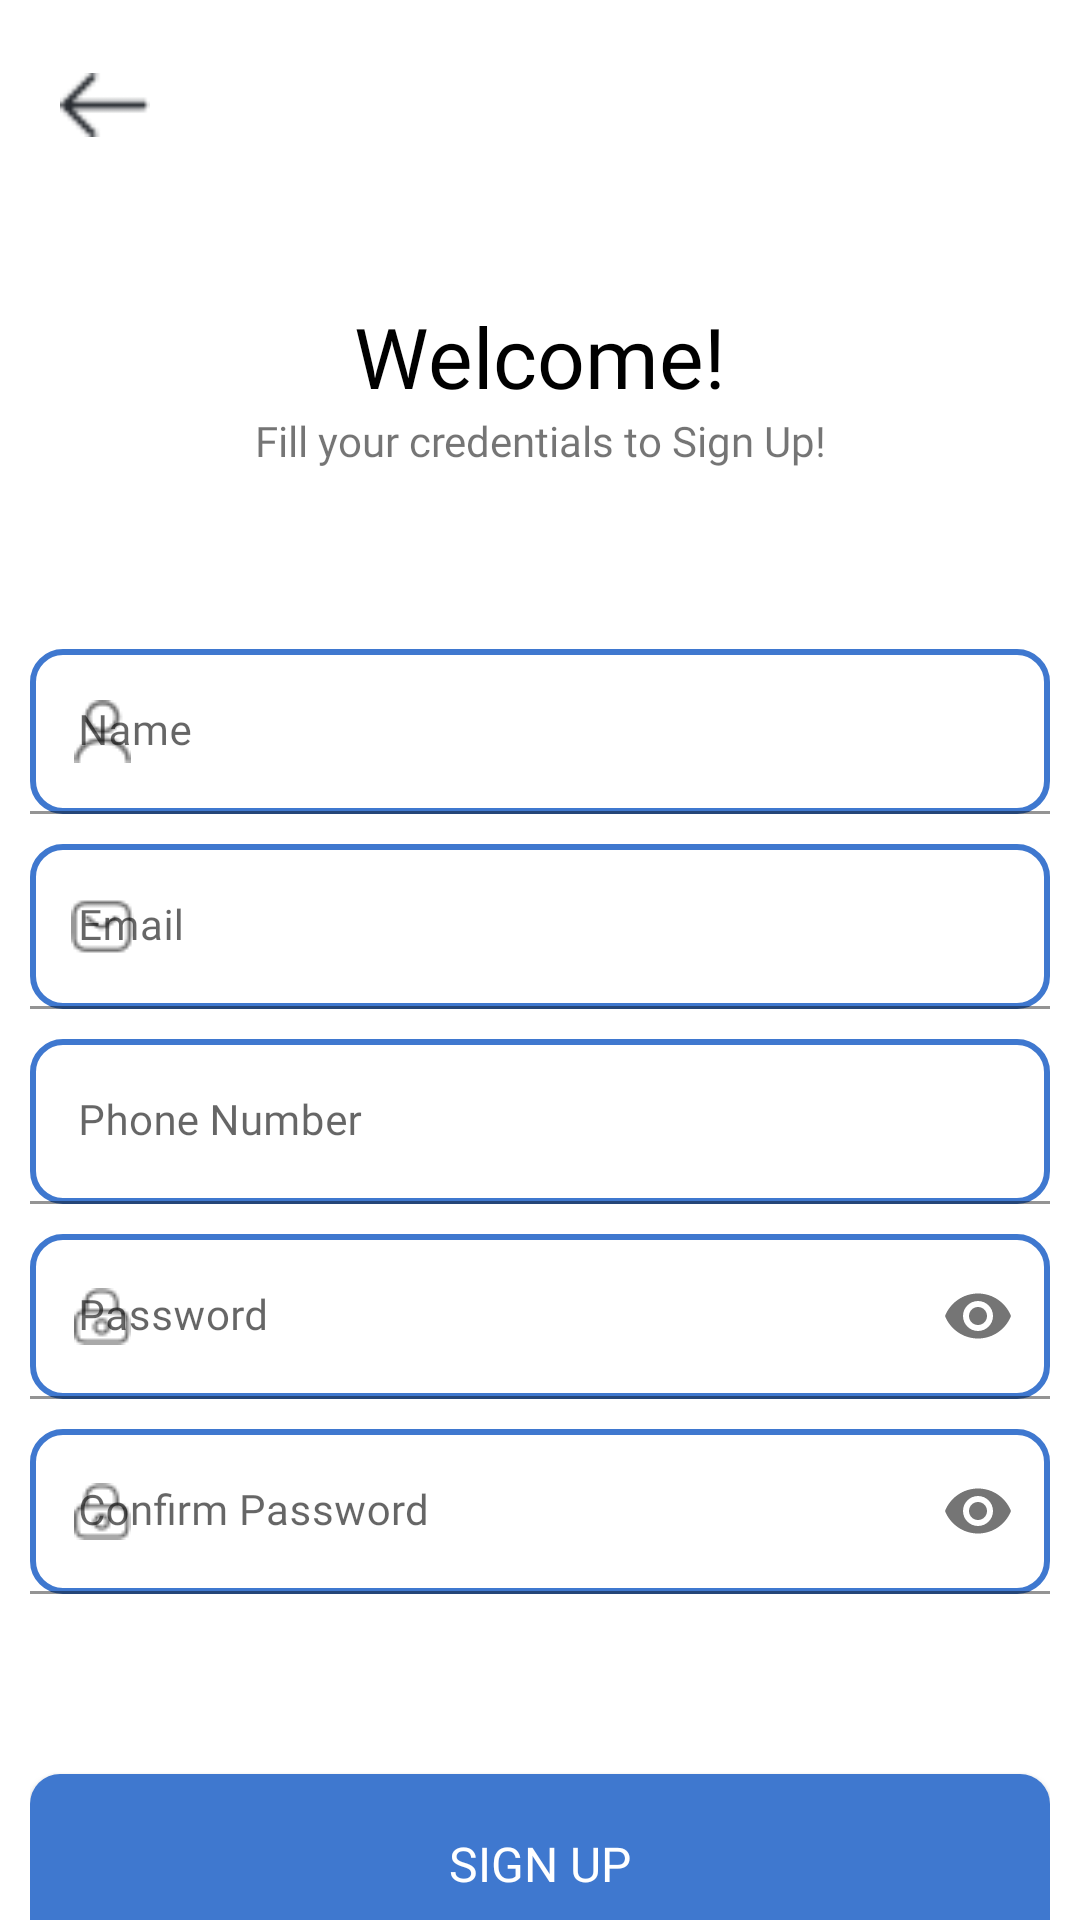

Here is an Android app screen rendered from its layout file. Give the layout XML and the strings, colors and styles it references.
<!-- AndroidManifest.xml: application theme Theme.NoteApp -->
<!-- res/layout/activity_register.xml -->
<?xml version="1.0" encoding="utf-8"?>
<androidx.constraintlayout.widget.ConstraintLayout xmlns:android="http://schemas.android.com/apk/res/android"
    android:layout_width="match_parent"
    android:layout_height="match_parent"
    xmlns:app="http://schemas.android.com/apk/res-auto">

    <ImageView
        android:layout_width="30dp"
        android:layout_height="30dp"
        android:src="@drawable/icon_back"
        android:background="?attr/selectableItemBackground"
        android:layout_margin="20dp"
        app:layout_constraintTop_toTopOf="parent"
        app:layout_constraintStart_toStartOf="parent"
        android:contentDescription="@string/back" />

    <androidx.constraintlayout.widget.ConstraintLayout
        android:layout_width="wrap_content"
        android:layout_height="wrap_content"
        app:layout_constraintTop_toTopOf="parent"
        app:layout_constraintBottom_toBottomOf="parent"
        app:layout_constraintStart_toStartOf="parent"
        app:layout_constraintEnd_toEndOf="parent">

        <ImageView
            android:id="@+id/logo"
            android:layout_width="80dp"
            android:layout_height="80dp"
            android:src="@drawable/logo"
            app:layout_constraintTop_toTopOf="parent"
            app:layout_constraintStart_toStartOf="parent"
            app:layout_constraintEnd_toEndOf="parent"
            android:contentDescription="@string/logo" />

        <TextView
            android:id="@+id/welcome_text"
            android:layout_width="wrap_content"
            android:layout_height="wrap_content"
            android:text="@string/welcome"
            android:textColor="@color/black"
            android:textSize="28sp"
            android:fontFamily="@font/inter_bold"
            android:layout_marginTop="20dp"
            app:layout_constraintTop_toBottomOf="@id/logo"
            app:layout_constraintStart_toStartOf="parent"
            app:layout_constraintEnd_toEndOf="parent"/>

        <TextView
            android:id="@+id/welcome_explanation"
            android:layout_width="wrap_content"
            android:layout_height="wrap_content"
            android:gravity="center"
            android:text="@string/fill_your_credentials_to_sign_up"
            android:textSize="14sp"
            android:fontFamily="@font/inter_bold"
            app:layout_constraintTop_toBottomOf="@id/welcome_text"
            app:layout_constraintStart_toStartOf="parent"
            app:layout_constraintEnd_toEndOf="parent"/>

        <LinearLayout
            android:layout_width="wrap_content"
            android:layout_height="wrap_content"
            android:orientation="vertical"
            android:layout_marginTop="60dp"
            app:layout_constraintTop_toBottomOf="@id/welcome_explanation"
            app:layout_constraintStart_toStartOf="parent"
            app:layout_constraintEnd_toEndOf="parent">

            <com.google.android.material.textfield.TextInputLayout
                android:layout_width="340dp"
                android:layout_height="55dp"
                android:background="@drawable/edit_text_back"
                app:startIconDrawable="@drawable/icon_user">

                <EditText
                    android:layout_width="match_parent"
                    android:layout_height="match_parent"
                    android:background="@drawable/edit_text_transparent_bg"
                    android:hint="@string/name"
                    android:textColor="@color/main_blue"
                    android:textSize="14sp"
                    android:fontFamily="@font/inter_regular"
                    android:inputType="text"
                    android:importantForAutofill="no" />

            </com.google.android.material.textfield.TextInputLayout>

            <com.google.android.material.textfield.TextInputLayout
                android:layout_width="340dp"
                android:layout_height="55dp"
                android:background="@drawable/edit_text_back"
                app:startIconDrawable="@drawable/icon_sms"
                android:layout_marginTop="10dp">

                <EditText
                    android:layout_width="match_parent"
                    android:layout_height="match_parent"
                    android:background="@drawable/edit_text_transparent_bg"
                    android:hint="@string/email"
                    android:textColor="@color/main_blue"
                    android:textSize="14sp"
                    android:fontFamily="@font/inter_regular"
                    android:inputType="text"
                    android:importantForAutofill="no" />

            </com.google.android.material.textfield.TextInputLayout>

            <com.google.android.material.textfield.TextInputLayout
                android:layout_width="340dp"
                android:layout_height="55dp"
                android:background="@drawable/edit_text_back"
                app:startIconDrawable="@drawable/icon_phone"
                android:layout_marginTop="10dp">

                <EditText
                    android:layout_width="match_parent"
                    android:layout_height="match_parent"
                    android:background="@drawable/edit_text_transparent_bg"
                    android:hint="@string/phone_number"
                    android:textColor="@color/main_blue"
                    android:textSize="14sp"
                    android:fontFamily="@font/inter_regular"
                    android:inputType="text"
                    android:importantForAutofill="no" />

            </com.google.android.material.textfield.TextInputLayout>

            <com.google.android.material.textfield.TextInputLayout
                android:layout_width="340dp"
                android:layout_height="55dp"
                android:background="@drawable/edit_text_back"
                app:passwordToggleEnabled="true"
                app:startIconDrawable="@drawable/icon_password"
                android:layout_marginTop="10dp">

                <EditText
                    android:layout_width="match_parent"
                    android:layout_height="match_parent"
                    android:background="@drawable/edit_text_transparent_bg"
                    android:hint="@string/password"
                    android:textColor="@color/main_blue"
                    android:textSize="14sp"
                    android:fontFamily="@font/inter_regular"
                    android:inputType="textPassword"
                    android:importantForAutofill="no" />

            </com.google.android.material.textfield.TextInputLayout>

            <com.google.android.material.textfield.TextInputLayout
                android:layout_width="340dp"
                android:layout_height="55dp"
                android:background="@drawable/edit_text_back"
                app:passwordToggleEnabled="true"
                app:startIconDrawable="@drawable/icon_password"
                android:layout_marginTop="10dp">

                <EditText
                    android:layout_width="match_parent"
                    android:layout_height="match_parent"
                    android:background="@drawable/edit_text_transparent_bg"
                    android:hint="@string/confirm_password"
                    android:textColor="@color/main_blue"
                    android:textSize="14sp"
                    android:fontFamily="@font/inter_regular"
                    android:inputType="textPassword"
                    android:importantForAutofill="no" />

            </com.google.android.material.textfield.TextInputLayout>

            <androidx.appcompat.widget.AppCompatButton
                android:layout_width="340dp"
                android:layout_height="60dp"
                android:background="@drawable/button_fill"
                android:text="@string/sign_up"
                android:textColor="@color/white"
                android:textSize="16sp"
                android:fontFamily="@font/inter_bold"
                android:layout_marginTop="60dp"
                app:layout_constraintTop_toBottomOf="@id/biometrics_explanation"
                app:layout_constraintStart_toStartOf="parent"
                app:layout_constraintEnd_toEndOf="parent"/>

        </LinearLayout>

    </androidx.constraintlayout.widget.ConstraintLayout>

</androidx.constraintlayout.widget.ConstraintLayout>
<!-- resources referenced by this layout -->
<resources>
  <color name="black">#FF000000</color>
  <color name="main_blue">#3F78CF</color>
  <color name="white">#FFFFFFFF</color>
  <!-- drawable button_fill (drawable) -->
  <?xml version="1.0" encoding="utf-8"?>
  <shape xmlns:android="http://schemas.android.com/apk/res/android">
  
      <solid
          android:color="@color/main_blue"/>
  
      <corners
          android:radius="10dp"/>
  
  </shape>
  <!-- drawable edit_text_back (drawable) -->
  <?xml version="1.0" encoding="utf-8"?>
  <shape xmlns:android="http://schemas.android.com/apk/res/android">
  
      <stroke
          android:width="2dp"
          android:color="@color/main_blue"/>
  
      <corners
          android:radius="10dp"/>
  
  </shape>
  <!-- drawable edit_text_transparent_bg (drawable) -->
  <?xml version="1.0" encoding="utf-8"?>
  <shape xmlns:android="http://schemas.android.com/apk/res/android">
      <solid android:color="@android:color/transparent" />
      <stroke
          android:width="0dp"
          android:color="@android:color/transparent" />
  </shape>
  <!-- drawable icon_back: png bitmap (drawable-v24, 313 bytes) -->
  <!-- drawable icon_password: png bitmap (drawable-v24, 544 bytes) -->
  <!-- drawable icon_sms: png bitmap (drawable, 549 bytes) -->
  <!-- drawable icon_user: png bitmap (drawable, 616 bytes) -->
  <!-- drawable logo: png bitmap (mipmap-xxxhdpi, 6761 bytes) -->
  <string name="back">Back</string>
  <string name="confirm_password">Confirm Password</string>
  <string name="email">Email</string>
  <string name="fill_your_credentials_to_sign_up">Fill your credentials to Sign Up!</string>
  <string name="logo">Logo</string>
  <string name="name">Name</string>
  <string name="password">Password</string>
  <string name="phone_number">Phone Number</string>
  <string name="sign_up">Sign Up</string>
  <string name="welcome">Welcome!</string>
  <style name="Theme.NoteApp" parent="Theme.MaterialComponents.DayNight.NoActionBar">
          <item name="android:forceDarkAllowed">false</item>
          
          <item name="colorPrimary">@color/white</item>
          <item name="colorPrimaryVariant">@color/main_blue</item>
          <item name="colorOnPrimary">@color/main_blue</item>
          
          <item name="colorSecondary">@color/white</item>
          <item name="colorSecondaryVariant">@color/main_blue</item>
          <item name="colorOnSecondary">@color/main_blue</item>
          
          <item name="android:statusBarColor">?attr/colorPrimaryVariant</item>
          
      </style>
</resources>
